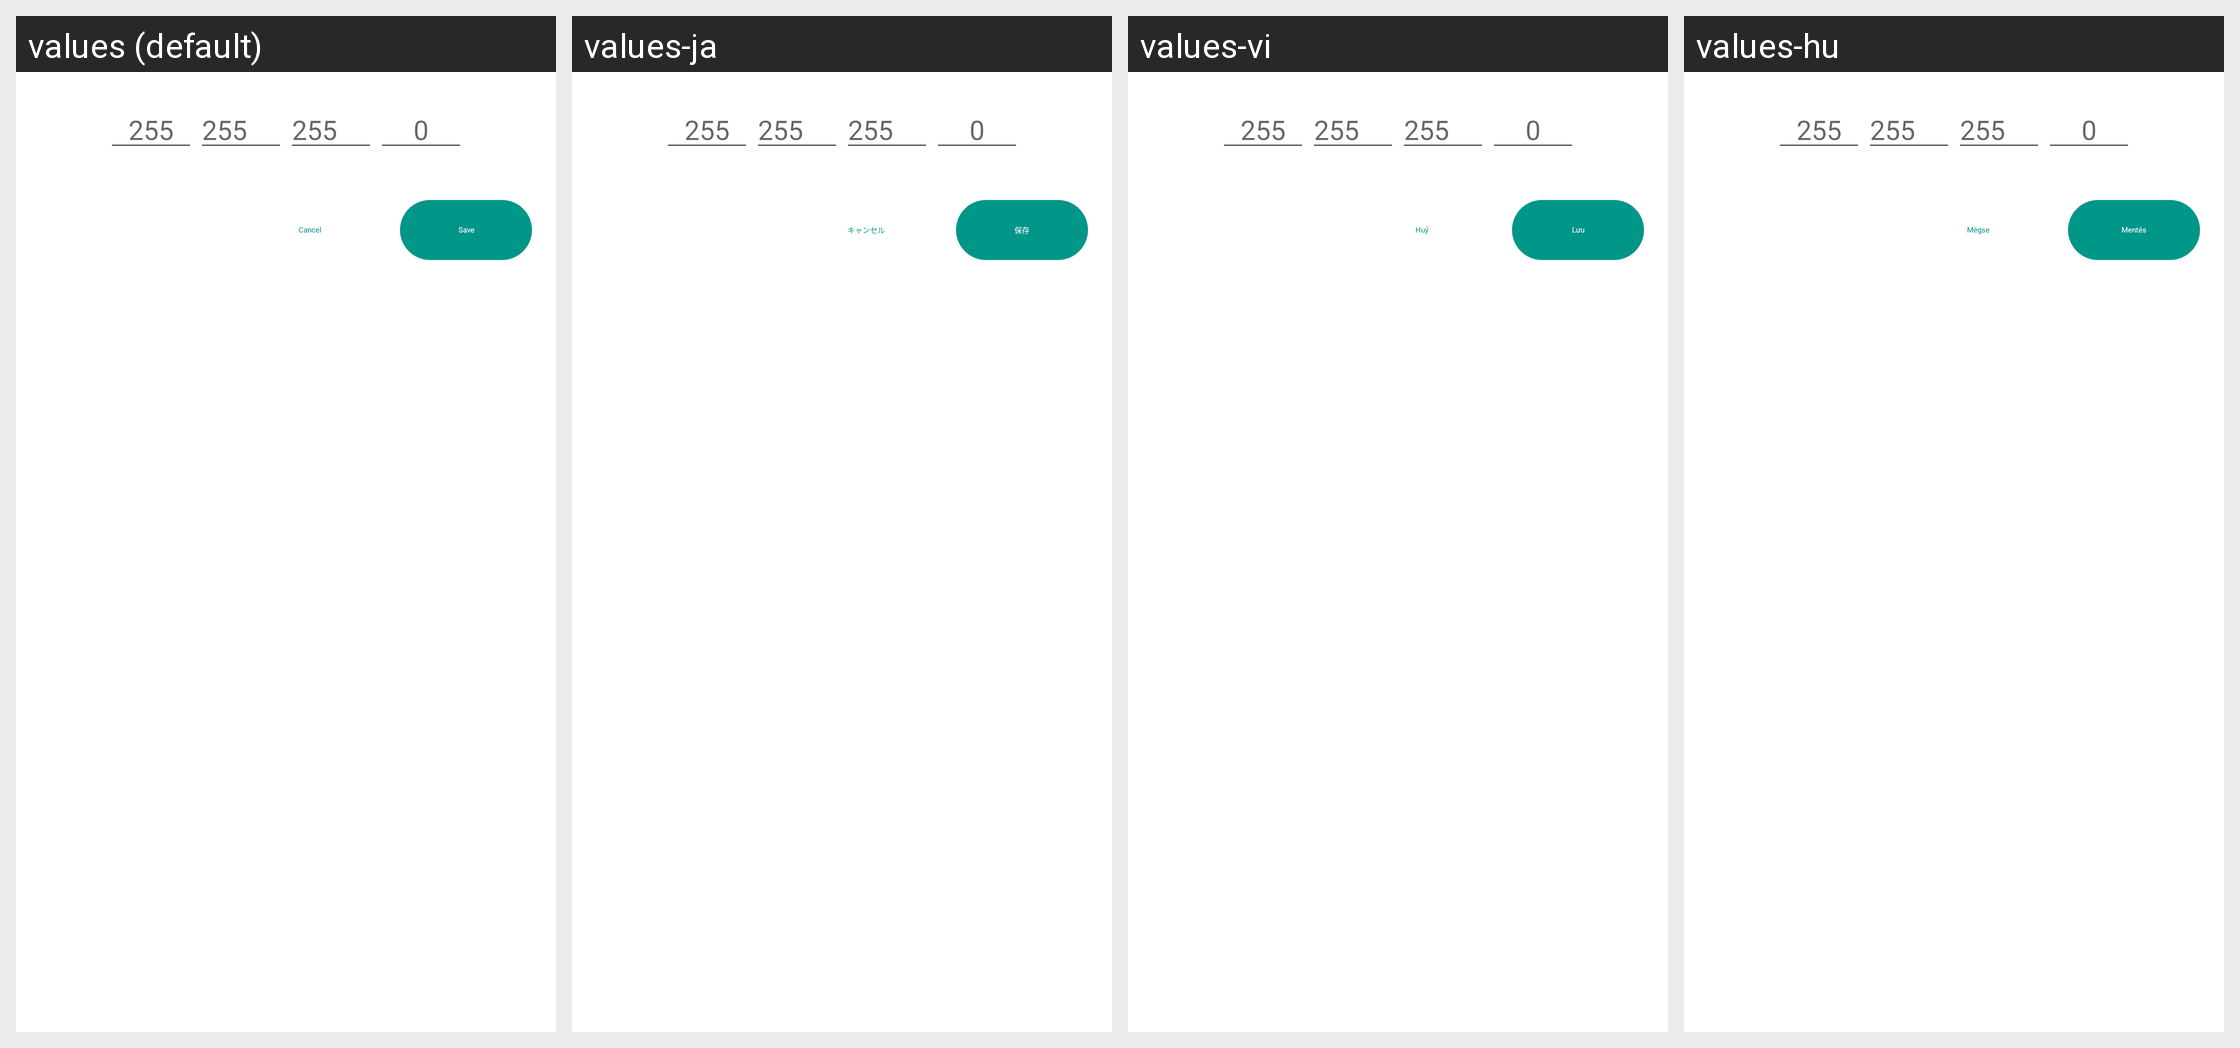

This grid shows one Android layout under several languages. Give, for every string resource on the screen, its name, the default text and each shown locale's text.
Android screen res/layout/fragment_add_network_address.xml rendered under 4 locales, left to right: values (default), values-ja, values-vi, values-hu. Device: Nexus 5 (rendered at 1080×1920; each locale shown at half size, 540×960, under a caption strip naming it); theme Theme.MaterialComponents.DayNight.NoActionBar.
Other locales in the repository, not shown: values-ar, values-cs, values-de, values-es, values-es-rES, values-it, values-ka, values-ko, values-nl, values-pl, values-pt-rBR, values-ro, values-ru, values-tr, values-uk, values-zh-rCN, values-zh-rTW.
Strings drawn on this screen, with the default value and each locale's value (text and hints the layout hard-codes, and strings that could not be matched under every locale, appear in the picture but are not listed):

cancel
  values: Cancel
  values-ja: キャンセル
  values-vi: Huỷ
  values-hu: Mégse

save
  values: Save
  values-ja: 保存
  values-vi: Lưu
  values-hu: Mentés
